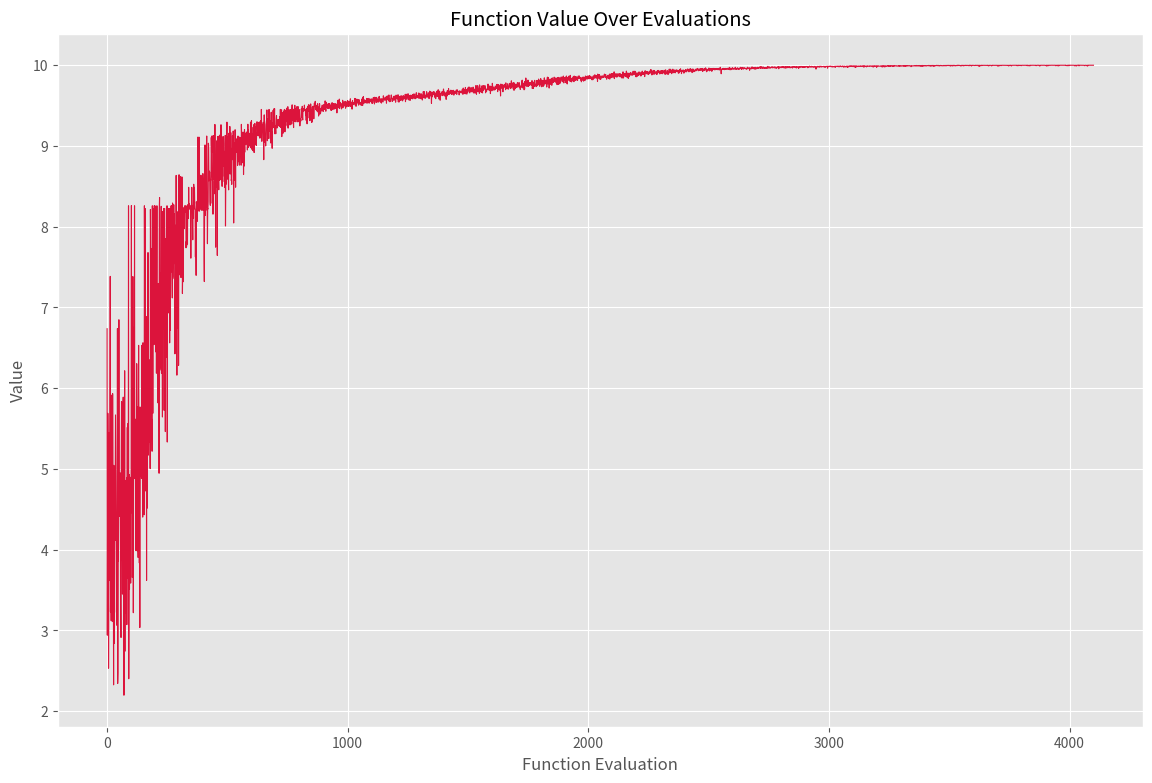
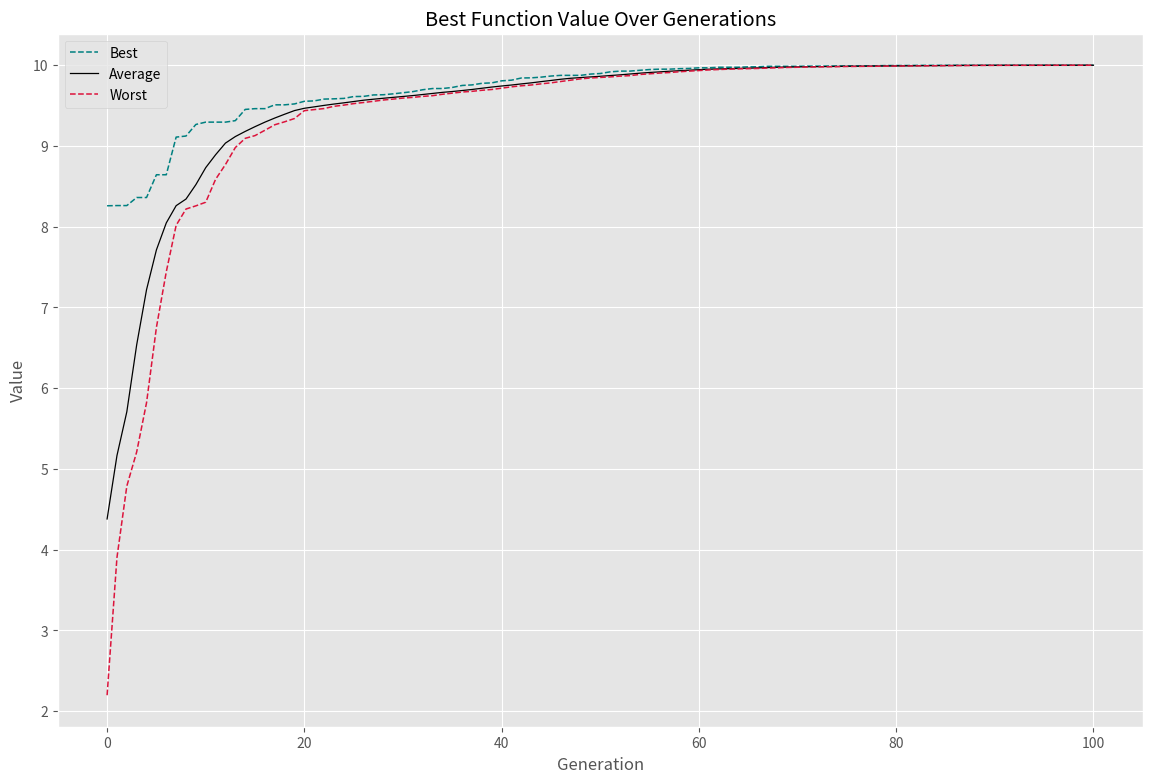
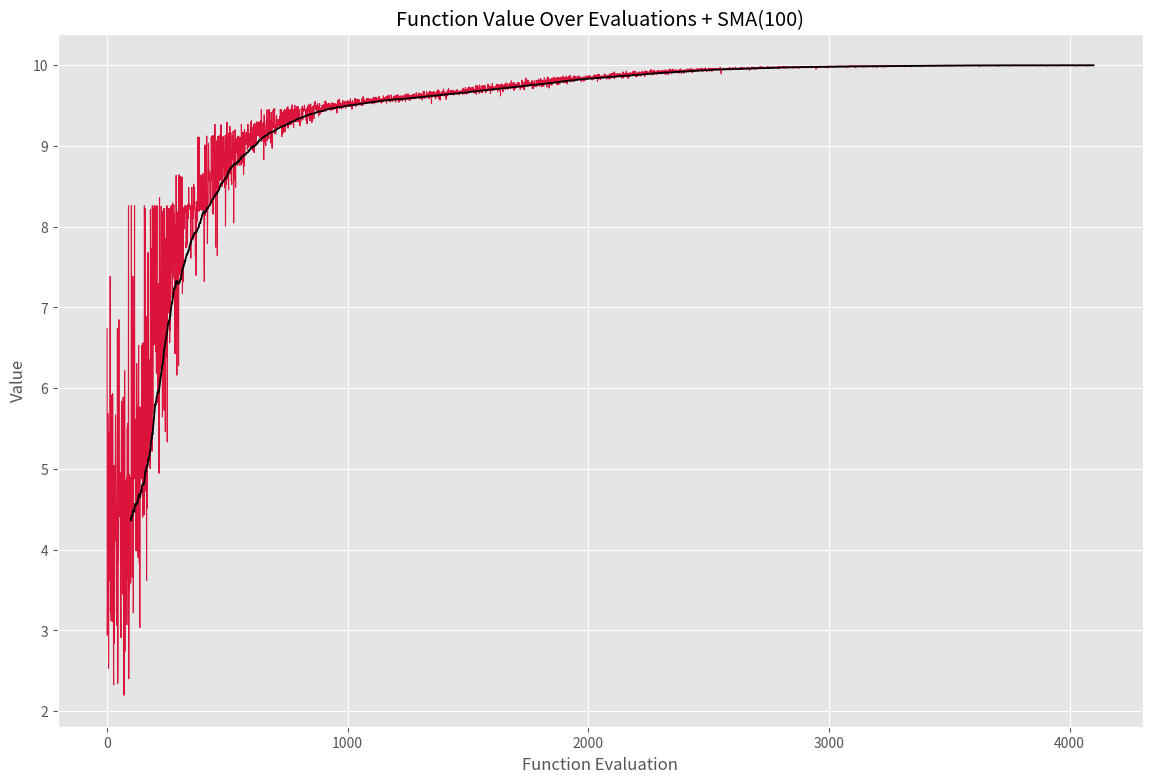
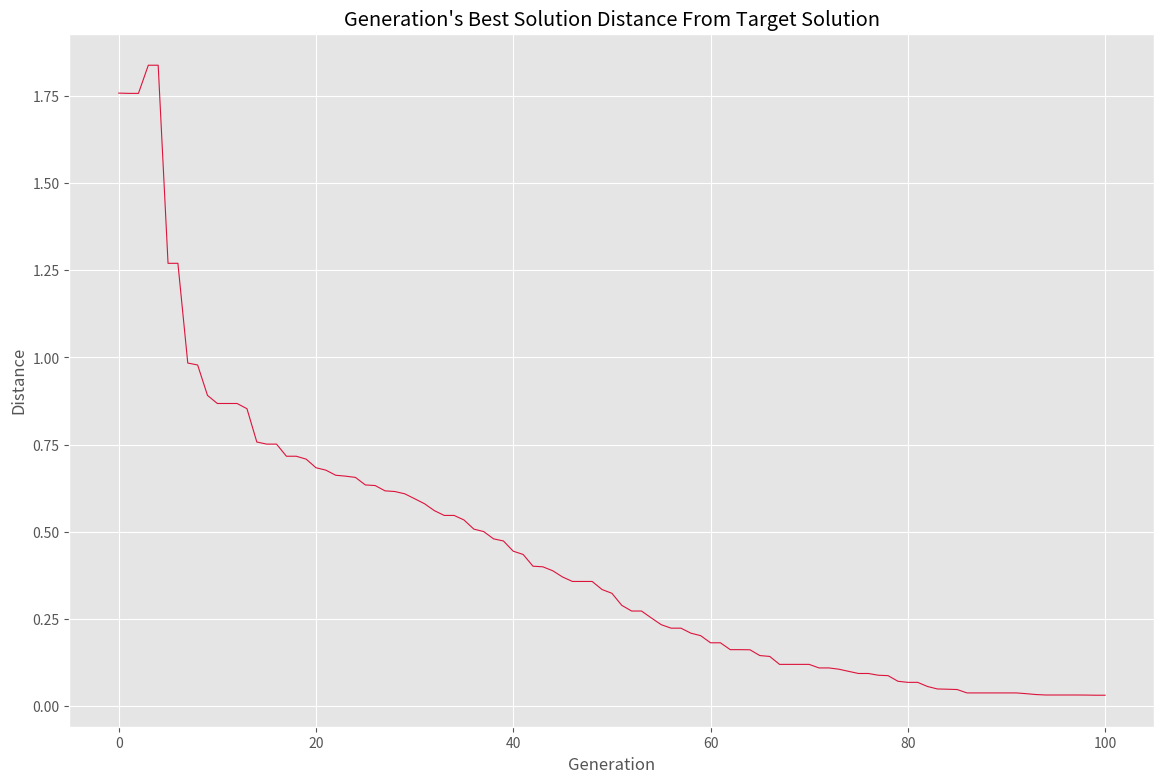
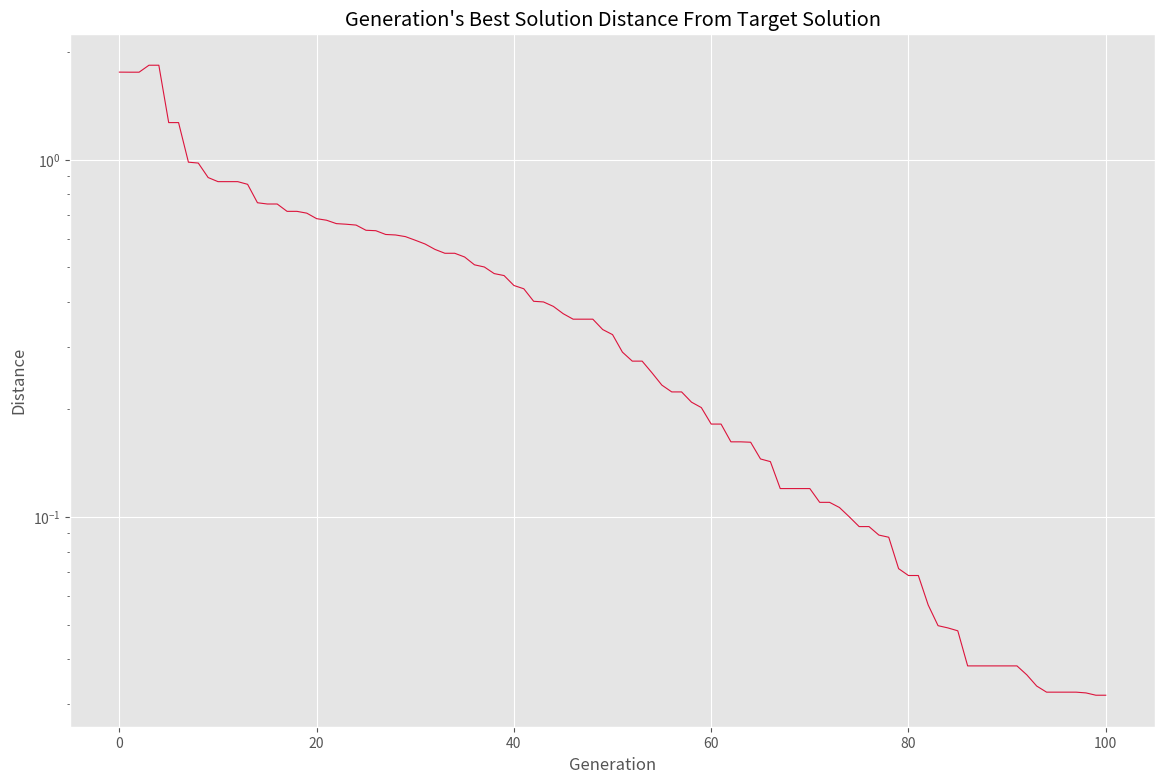

The script that saved these images, in order:
import time as tm
import numpy as np
import typing as typ
import matplotlib.pyplot as plt

class GA:
    def __init__(self,
                 MaxGeneration:int=100,
                 PopulationSize:int=100,
                 MatingFraction:float=0.1,
                 MutationFraction:int=0.2,
                 MutationProbability:float=0.1,
                 MutationScale:float=0.04):
        self.MaxGeneration = MaxGeneration
        self.PopulationSize = PopulationSize
        self.MatingFraction = MatingFraction
        self.MutationFraction = MutationFraction
        self.MutationProbability = MutationProbability
        self.MutationScale = MutationScale
        self.MatingCount = round(PopulationSize * MatingFraction)
        self.MutationCount = round(PopulationSize * MutationFraction)
        self.History = {'Best': [],
                        'Best F': [],
                        'Worst F': [],
                        'Average F': [],
                        'FEs': []}
    def GetFitnesses(self,
                     Population:np.ndarray) -> np.ndarray:
        Fitnesses = np.array([self.F(i, *self.Args) for i in Population])
        self.History['FEs'].extend(Fitnesses)
        return Fitnesses
    def Sort(self):
        I = np.argsort(self.Fitnesses)
        I = np.flip(I)
        self.Population = self.Population[I]
        self.Fitnesses = self.Fitnesses[I]
    def GetMutants(self) -> np.ndarray:
        if self.Fitnesses.var() > 1e-9:
            p = (self.Fitnesses - self.Fitnesses.min()) / (self.Fitnesses.max() - self.Fitnesses.min())
            p /= p.sum()
            I = np.random.choice(a=self.PopulationSize,
                                 size=self.MutationCount,
                                 p=p)
        else:
            I = np.random.choice(a=self.PopulationSize,
                                 size=self.MutationCount)
        newP = self.Population[I]
        for i in range(self.MutationCount):
            for j in range(self.DimensionCount):
                if np.random.rand() < self.MutationProbability:
                    newP[i, j] += np.random.uniform(low=-self.MutationScales[j],
                                                    high=+self.MutationScales[j])
            Mask1 = newP[i] > self.UB
            Mask2 = newP[i] < self.LB
            newP[i, Mask1] = self.UB[Mask1]
            newP[i, Mask2] = self.LB[Mask2]
        return newP
    def GetChilds(self) -> np.ndarray:
        if self.Fitnesses.var() > 1e-9:
            p = (self.Fitnesses - self.Fitnesses.min()) / (self.Fitnesses.max() - self.Fitnesses.min())
            p /= p.sum()
            I = np.random.choice(a=self.PopulationSize,
                                 size=2 * self.MatingCount,
                                 p=p)
        else:
            I = np.random.choice(a=self.PopulationSize,
                                 size=2 * self.MatingCount)
        I1s = I[:self.MatingCount]
        I2s = I[self.MatingCount:]
        newP1 = np.zeros((self.MatingCount, self.DimensionCount))
        newP2 = np.zeros((self.MatingCount, self.DimensionCount))
        for i, (i1, i2) in enumerate(zip(I1s, I2s)):
            for j in range(self.DimensionCount):
                if np.random.rand() < 0.5:
                    newP1[i, j] = self.Population[i1, j]
                    newP2[i, j] = self.Population[i2, j]
                else:
                    newP1[i, j] = self.Population[i2, j]
                    newP2[i, j] = self.Population[i1, j]
        newP = np.vstack((newP1, newP2))
        return newP
    def Append(self,
               Ps:list):
        Fs = [self.GetFitnesses(i) for i in Ps]
        self.Population = np.vstack([self.Population] + Ps)
        self.Fitnesses = np.hstack([self.Fitnesses] + Fs)
    def Cut(self):
        self.Population = self.Population[:self.PopulationSize]
        self.Fitnesses = self.Fitnesses[:self.PopulationSize]
    def Maximize(self,
                 F:typ.Callable,
                 LB:np.ndarray,
                 UB:np.ndarray,
                 Args:tuple=()) -> dict:
        self.F = F
        self.LB = LB
        self.UB = UB
        self.Args = Args
        self.DimensionCount = LB.size
        self.MutationScales = self.MutationScale * (self.UB - self.LB) / 2
        self.Population = np.random.uniform(low=self.LB,
                                            high=self.UB,
                                            size=(self.PopulationSize,
                                                  self.DimensionCount))
        self.Fitnesses = self.GetFitnesses(self.Population)
        self.Sort()
        self.History['Best'].append(self.Population[0])
        self.History['Best F'].append(self.Fitnesses[0])
        self.History['Worst F'].append(self.Fitnesses[-1])
        self.History['Average F'].append(self.Fitnesses.mean())
        print('Generation 0 Best: {:.2f}'.format(self.Fitnesses[0]))
        for i in range(self.MaxGeneration):
            M = self.GetMutants()
            C = self.GetChilds()
            self.Append([M, C])
            self.Sort()
            self.Cut()
            self.History['Best'].append(self.Population[0])
            self.History['Best F'].append(self.Fitnesses[0])
            self.History['Worst F'].append(self.Fitnesses[-1])
            self.History['Average F'].append(self.Fitnesses.mean())
            print('Generation {} Best: {:.2f}'.format(i + 1, self.Fitnesses[0]))
        for k, v in self.History.items():
            self.History[k] = np.array(v)
        return self.History

def SMA(S:np.ndarray,
        L:int) -> np.ndarray:
    nD0 = S.size # Getting Input Series Size
    nD = nD0 - L + 1 # Calculating Output Series Size
    M = np.zeros(nD) # Creating Placeholder Array
    for i in range(nD): # For Each Output Data
        M[i] = S[i:i + L].mean() # Mean Over Window
    return M

def F(x:np.ndarray) -> float:
    y = (np.exp(-np.power(x, 2))).sum()
    return y

np.random.seed(0)
plt.style.use('ggplot')

LB = -2 * np.ones(10)
UB = +2 * np.ones(10)

t1 = tm.time()

Algorithm = GA()

History = Algorithm.Maximize(F, LB, UB)

t2 = tm.time()

dt = t2 - t1

print(f'Total Time: {dt:.4f} Seconds')

plt.figure(figsize=(14, 9))
plt.plot(History['FEs'],
         ls='-',
         lw=0.8,
         c='crimson',
         label='Function Evaluations')
plt.title('Function Value Over Evaluations')
plt.xlabel('Function Evaluation')
plt.ylabel('Value')
plt.savefig('Figure 1.png', dpi=384)
plt.show()

plt.figure(figsize=(14, 9))
plt.plot(History['Best F'],
         ls='--',
         lw=1.1,
         c='teal',
         label='Best')
plt.plot(History['Average F'],
         ls='-',
         lw=0.9,
         c='k',
         label='Average')
plt.plot(History['Worst F'],
         ls='--',
         lw=1.1,
         c='crimson',
         label='Worst')
plt.title('Best Function Value Over Generations')
plt.xlabel('Generation')
plt.ylabel('Value')
plt.legend()
plt.savefig('Figure 2.png', dpi=384)
plt.show()


smaFEs = SMA(History['FEs'], 100)

T1 = np.arange(start=0,
               stop=History['FEs'].size,
               step=1)
T2 = T1[-smaFEs.size:]

plt.figure(figsize=(14, 9))
plt.plot(T1,
         History['FEs'],
         ls='-',
         lw=0.8,
         c='crimson',
         label='Function Evaluations')
plt.plot(T2,
         smaFEs,
         ls='-',
         lw=1.3,
         c='k',
         label='SMA(100)')
plt.title('Function Value Over Evaluations + SMA(100)')
plt.xlabel('Function Evaluation')
plt.ylabel('Value')
plt.savefig('Figure 3.png', dpi=384)
plt.show()

Bests = History['Best']

D = Bests - np.zeros(10)

D2 = D ** 2

SD2 = np.sum(D2, axis=1)

Distances = np.sqrt(SD2)

plt.figure(figsize=(14, 9))
plt.plot(Distances,
         ls='-',
         lw=0.8,
         c='crimson',
         label='Distance')
plt.title('Generation\'s Best Solution Distance From Target Solution')
plt.xlabel('Generation')
plt.ylabel('Distance')
plt.savefig('Figure 4.png', dpi=384)
plt.show()

plt.figure(figsize=(14, 9))
plt.plot(Distances,
         ls='-',
         lw=0.8,
         c='crimson',
         label='Distance')
plt.title('Generation\'s Best Solution Distance From Target Solution')
plt.xlabel('Generation')
plt.ylabel('Distance')
plt.yscale('log')
plt.savefig('Figure 5.png', dpi=384)
plt.show()

BestSolution = History['Best'][-1]

print(np.round(BestSolution, decimals=4))
